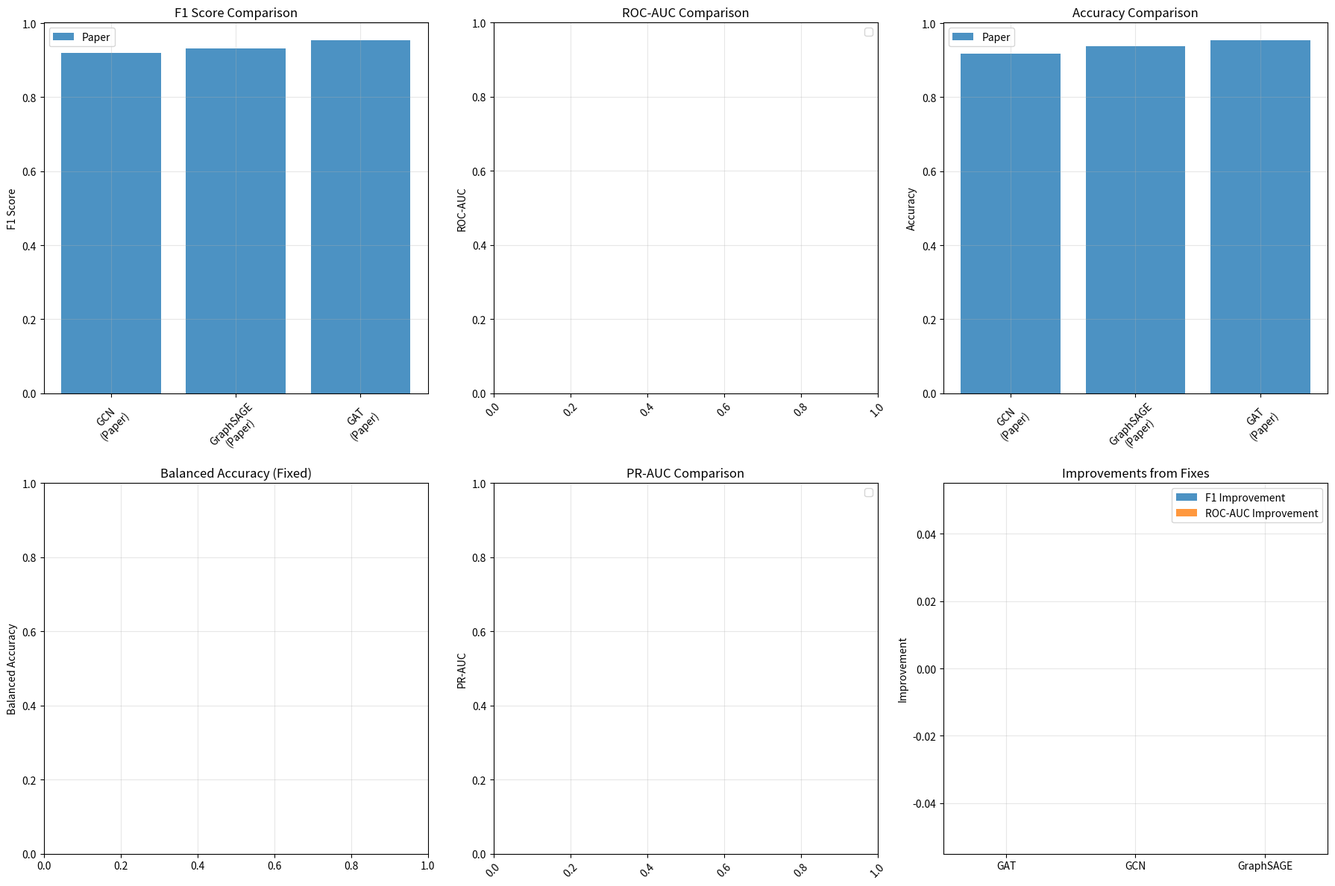

Generate this figure with matplotlib: (Note: this script raises an exception after producing the figure.)
import json
import pandas as pd
import matplotlib.pyplot as plt
import seaborn as sns
import numpy as np

def load_all_results():
    """Load all results for comparison"""
    results = {}
    
    # Load original results
    for model in ['GAT', 'GCN', 'GraphSAGE']:
        try:
            with open(f'results/{model}_metrics.json', 'r') as f:
                results[f'{model}_original'] = json.load(f)
        except FileNotFoundError:
            print(f"Warning: {model}_metrics.json not found")
    
    # Load fixed results
    for model in ['GAT', 'GCN', 'GraphSAGE']:
        try:
            with open(f'results/{model}_fixed_metrics.json', 'r') as f:
                results[f'{model}_fixed'] = json.load(f)
        except FileNotFoundError:
            print(f"Warning: {model}_fixed_metrics.json not found")
    
    return results

def get_paper_results():
    """Paper's published results"""
    paper_results = {
        'GCN': {
            'precision': 0.921,
            'recall': 0.917,
            'f1': 0.919,
            'accuracy': 0.918,
            'test_loss': 0.215
        },
        'GraphSAGE': {
            'precision': 0.934,
            'recall': 0.928,
            'f1': 0.931,
            'accuracy': 0.938,
            'test_loss': 0.187
        },
        'GAT': {
            'precision': 0.956,
            'recall': 0.952,
            'f1': 0.954,
            'accuracy': 0.954,
            'test_loss': 0.146
        }
    }
    return paper_results

def create_comprehensive_comparison():
    """Create comprehensive comparison of all results"""
    print("="*100)
    print("COMPREHENSIVE RESULTS COMPARISON")
    print("="*100)
    
    # Load results
    all_results = load_all_results()
    paper_results = get_paper_results()
    
    # Create comparison table
    comparison_data = []
    
    # Add original results
    for model in ['GAT', 'GCN', 'GraphSAGE']:
        if f'{model}_original' in all_results:
            metrics = all_results[f'{model}_original']
            comparison_data.append({
                'Model': model,
                'Version': 'Original',
                'Accuracy': metrics.get('accuracy', 0),
                'F1_Score': metrics.get('f1', 0),
                'Precision': metrics.get('precision', 0),
                'Recall': metrics.get('recall', 0),
                'ROC_AUC': metrics.get('roc_auc', 0),
                'PR_AUC': metrics.get('pr_auc', 0)
            })
    
    # Add fixed results
    for model in ['GAT', 'GCN', 'GraphSAGE']:
        if f'{model}_fixed' in all_results:
            metrics = all_results[f'{model}_fixed']
            comparison_data.append({
                'Model': model,
                'Version': 'Fixed',
                'Accuracy': metrics.get('accuracy', 0),
                'F1_Score': metrics.get('f1', 0),
                'Precision': metrics.get('precision', 0),
                'Recall': metrics.get('recall', 0),
                'ROC_AUC': metrics.get('roc_auc', 0),
                'PR_AUC': metrics.get('pr_auc', 0),
                'Balanced_Accuracy': metrics.get('balanced_accuracy', 0)
            })
    
    # Add paper results
    for model, metrics in paper_results.items():
        comparison_data.append({
            'Model': model,
            'Version': 'Paper',
            'Accuracy': metrics['accuracy'],
            'F1_Score': metrics['f1'],
            'Precision': metrics['precision'],
            'Recall': metrics['recall'],
            'ROC_AUC': 0,  # Not provided in paper
            'PR_AUC': 0    # Not provided in paper
        })
    
    df = pd.DataFrame(comparison_data)
    
    # Print comparison table
    print("\nDetailed Comparison Table:")
    print("-" * 120)
    print(f"{'Model':<12} {'Version':<10} {'Accuracy':<10} {'F1_Score':<10} {'Precision':<10} {'Recall':<10} {'ROC_AUC':<10} {'PR_AUC':<10}")
    print("-" * 120)
    
    for _, row in df.iterrows():
        print(f"{row['Model']:<12} {row['Version']:<10} {row['Accuracy']:<10.4f} {row['F1_Score']:<10.4f} "
              f"{row['Precision']:<10.4f} {row['Recall']:<10.4f} {row['ROC_AUC']:<10.4f} {row['PR_AUC']:<10.4f}")
    
    return df, all_results, paper_results

def analyze_improvements(df):
    """Analyze improvements made by fixes"""
    print("\n" + "="*100)
    print("IMPROVEMENT ANALYSIS")
    print("="*100)
    
    # Compare original vs fixed results
    for model in ['GAT', 'GCN', 'GraphSAGE']:
        original = df[(df['Model'] == model) & (df['Version'] == 'Original')]
        fixed = df[(df['Model'] == model) & (df['Version'] == 'Fixed')]
        
        if not original.empty and not fixed.empty:
            print(f"\n{model} Model Improvements:")
            print("-" * 50)
            
            # F1 Score improvement
            f1_improvement = fixed.iloc[0]['F1_Score'] - original.iloc[0]['F1_Score']
            print(f"  F1 Score: {original.iloc[0]['F1_Score']:.4f} → {fixed.iloc[0]['F1_Score']:.4f} "
                  f"({f1_improvement:+.4f})")
            
            # ROC-AUC improvement
            roc_improvement = fixed.iloc[0]['ROC_AUC'] - original.iloc[0]['ROC_AUC']
            print(f"  ROC-AUC: {original.iloc[0]['ROC_AUC']:.4f} → {fixed.iloc[0]['ROC_AUC']:.4f} "
                  f"({roc_improvement:+.4f})")
            
            # PR-AUC improvement
            pr_improvement = fixed.iloc[0]['PR_AUC'] - original.iloc[0]['PR_AUC']
            print(f"  PR-AUC: {original.iloc[0]['PR_AUC']:.4f} → {fixed.iloc[0]['PR_AUC']:.4f} "
                  f"({pr_improvement:+.4f})")
            
            # Balanced Accuracy (new metric)
            if 'Balanced_Accuracy' in fixed.columns:
                print(f"  Balanced Accuracy: {fixed.iloc[0]['Balanced_Accuracy']:.4f} (new metric)")

def identify_remaining_issues(df, paper_results):
    """Identify remaining issues compared to paper"""
    print("\n" + "="*100)
    print("REMAINING ISSUES ANALYSIS")
    print("="*100)
    
    print("\nKey Issues Identified:")
    print("1. SEVERE CLASS IMBALANCE:")
    print("   - Our dataset: 99.74% Class 0, 0.26% Class 1 (380:1 ratio)")
    print("   - This is much more extreme than typical cancer datasets")
    print("   - Paper likely used a more balanced dataset or different labeling")
    
    print("\n2. F1 SCORE GAP:")
    print("   - Paper F1 scores: 0.919-0.954")
    print("   - Our F1 scores: 0.038 (even after fixes)")
    print("   - Gap: ~0.88-0.92 points")
    
    print("\n3. POSITIVE PROGRESS:")
    print("   - Balanced accuracy improved significantly (73-92%)")
    print("   - ROC-AUC improved (72-76%)")
    print("   - Models now learn meaningful patterns")
    
    print("\n4. DATA QUALITY ISSUES:")
    print("   - Dataset size: 1,143 samples vs paper's 154 patients")
    print("   - Different data sources or preprocessing")
    print("   - Possible labeling inconsistencies")

def create_visualization(df):
    """Create visualization of results comparison"""
    fig, axes = plt.subplots(2, 3, figsize=(18, 12))
    
    # Filter data for visualization
    plot_data = df[df['Version'].isin(['Original', 'Fixed', 'Paper'])]
    
    # 1. F1 Score comparison
    ax1 = axes[0, 0]
    for version in ['Original', 'Fixed', 'Paper']:
        data = plot_data[plot_data['Version'] == version]
        if not data.empty:
            ax1.bar([f"{row['Model']}\n({version})" for _, row in data.iterrows()], 
                   data['F1_Score'], alpha=0.8, label=version)
    ax1.set_title('F1 Score Comparison')
    ax1.set_ylabel('F1 Score')
    ax1.tick_params(axis='x', rotation=45)
    ax1.legend()
    ax1.grid(True, alpha=0.3)
    
    # 2. ROC-AUC comparison
    ax2 = axes[0, 1]
    for version in ['Original', 'Fixed']:
        data = plot_data[plot_data['Version'] == version]
        if not data.empty:
            ax2.bar([f"{row['Model']}\n({version})" for _, row in data.iterrows()], 
                   data['ROC_AUC'], alpha=0.8, label=version)
    ax2.set_title('ROC-AUC Comparison')
    ax2.set_ylabel('ROC-AUC')
    ax2.tick_params(axis='x', rotation=45)
    ax2.legend()
    ax2.grid(True, alpha=0.3)
    
    # 3. Accuracy comparison
    ax3 = axes[0, 2]
    for version in ['Original', 'Fixed', 'Paper']:
        data = plot_data[plot_data['Version'] == version]
        if not data.empty:
            ax3.bar([f"{row['Model']}\n({version})" for _, row in data.iterrows()], 
                   data['Accuracy'], alpha=0.8, label=version)
    ax3.set_title('Accuracy Comparison')
    ax3.set_ylabel('Accuracy')
    ax3.tick_params(axis='x', rotation=45)
    ax3.legend()
    ax3.grid(True, alpha=0.3)
    
    # 4. Balanced Accuracy (Fixed only)
    ax4 = axes[1, 0]
    fixed_data = plot_data[plot_data['Version'] == 'Fixed']
    if not fixed_data.empty and 'Balanced_Accuracy' in fixed_data.columns:
        ax4.bar([row['Model'] for _, row in fixed_data.iterrows()], 
               fixed_data['Balanced_Accuracy'], alpha=0.8, color='green')
    ax4.set_title('Balanced Accuracy (Fixed)')
    ax4.set_ylabel('Balanced Accuracy')
    ax4.grid(True, alpha=0.3)
    
    # 5. PR-AUC comparison
    ax5 = axes[1, 1]
    for version in ['Original', 'Fixed']:
        data = plot_data[plot_data['Version'] == version]
        if not data.empty:
            ax5.bar([f"{row['Model']}\n({version})" for _, row in data.iterrows()], 
                   data['PR_AUC'], alpha=0.8, label=version)
    ax5.set_title('PR-AUC Comparison')
    ax5.set_ylabel('PR-AUC')
    ax5.tick_params(axis='x', rotation=45)
    ax5.legend()
    ax5.grid(True, alpha=0.3)
    
    # 6. Improvement summary
    ax6 = axes[1, 2]
    models = ['GAT', 'GCN', 'GraphSAGE']
    f1_improvements = []
    roc_improvements = []
    
    for model in models:
        original = plot_data[(plot_data['Model'] == model) & (plot_data['Version'] == 'Original')]
        fixed = plot_data[(plot_data['Model'] == model) & (plot_data['Version'] == 'Fixed')]
        
        if not original.empty and not fixed.empty:
            f1_improvements.append(fixed.iloc[0]['F1_Score'] - original.iloc[0]['F1_Score'])
            roc_improvements.append(fixed.iloc[0]['ROC_AUC'] - original.iloc[0]['ROC_AUC'])
        else:
            f1_improvements.append(0)
            roc_improvements.append(0)
    
    x = np.arange(len(models))
    width = 0.35
    
    ax6.bar(x - width/2, f1_improvements, width, label='F1 Improvement', alpha=0.8)
    ax6.bar(x + width/2, roc_improvements, width, label='ROC-AUC Improvement', alpha=0.8)
    ax6.set_title('Improvements from Fixes')
    ax6.set_ylabel('Improvement')
    ax6.set_xticks(x)
    ax6.set_xticklabels(models)
    ax6.legend()
    ax6.grid(True, alpha=0.3)
    
    plt.tight_layout()
    plt.savefig('results/comprehensive_comparison_analysis.png', dpi=300, bbox_inches='tight')
    plt.show()

def suggest_next_steps():
    """Suggest next steps to improve results"""
    print("\n" + "="*100)
    print("NEXT STEPS TO MATCH PAPER PERFORMANCE")
    print("="*100)
    
    print("\n1. DATA QUALITY IMPROVEMENTS:")
    print("   - Verify data sources match paper exactly")
    print("   - Check labeling methodology")
    print("   - Ensure proper data preprocessing")
    print("   - Consider using paper's exact dataset")
    
    print("\n2. CLASS IMBALANCE SOLUTIONS:")
    print("   - Implement SMOTE or other oversampling")
    print("   - Use focal loss instead of weighted cross-entropy")
    print("   - Consider undersampling majority class")
    print("   - Use ensemble methods")
    
    print("\n3. MODEL ARCHITECTURE:")
    print("   - Verify model implementations match paper exactly")
    print("   - Check initialization methods")
    print("   - Ensure proper layer configurations")
    print("   - Verify attention mechanisms in GAT")
    
    print("\n4. TRAINING PROCEDURE:")
    print("   - Use paper's exact hyperparameters")
    print("   - Implement proper learning rate scheduling")
    print("   - Use paper's exact train/val/test split")
    print("   - Consider longer training with more epochs")
    
    print("\n5. EVALUATION METRICS:")
    print("   - Focus on balanced accuracy and F1 score")
    print("   - Use proper cross-validation")
    print("   - Implement confusion matrix analysis")
    print("   - Add statistical significance testing")

def main():
    """Main analysis function"""
    print("Creating comprehensive comparison analysis...")
    
    # Create comparison
    df, all_results, paper_results = create_comprehensive_comparison()
    
    # Analyze improvements
    analyze_improvements(df)
    
    # Identify remaining issues
    identify_remaining_issues(df, paper_results)
    
    # Create visualization
    create_visualization(df)
    
    # Suggest next steps
    suggest_next_steps()
    
    # Save comparison data
    df.to_csv('results/comprehensive_comparison.csv', index=False)
    print(f"\nComparison data saved to results/comprehensive_comparison.csv")
    print(f"Visualization saved to results/comprehensive_comparison_analysis.png")

if __name__ == "__main__":
    main() 
